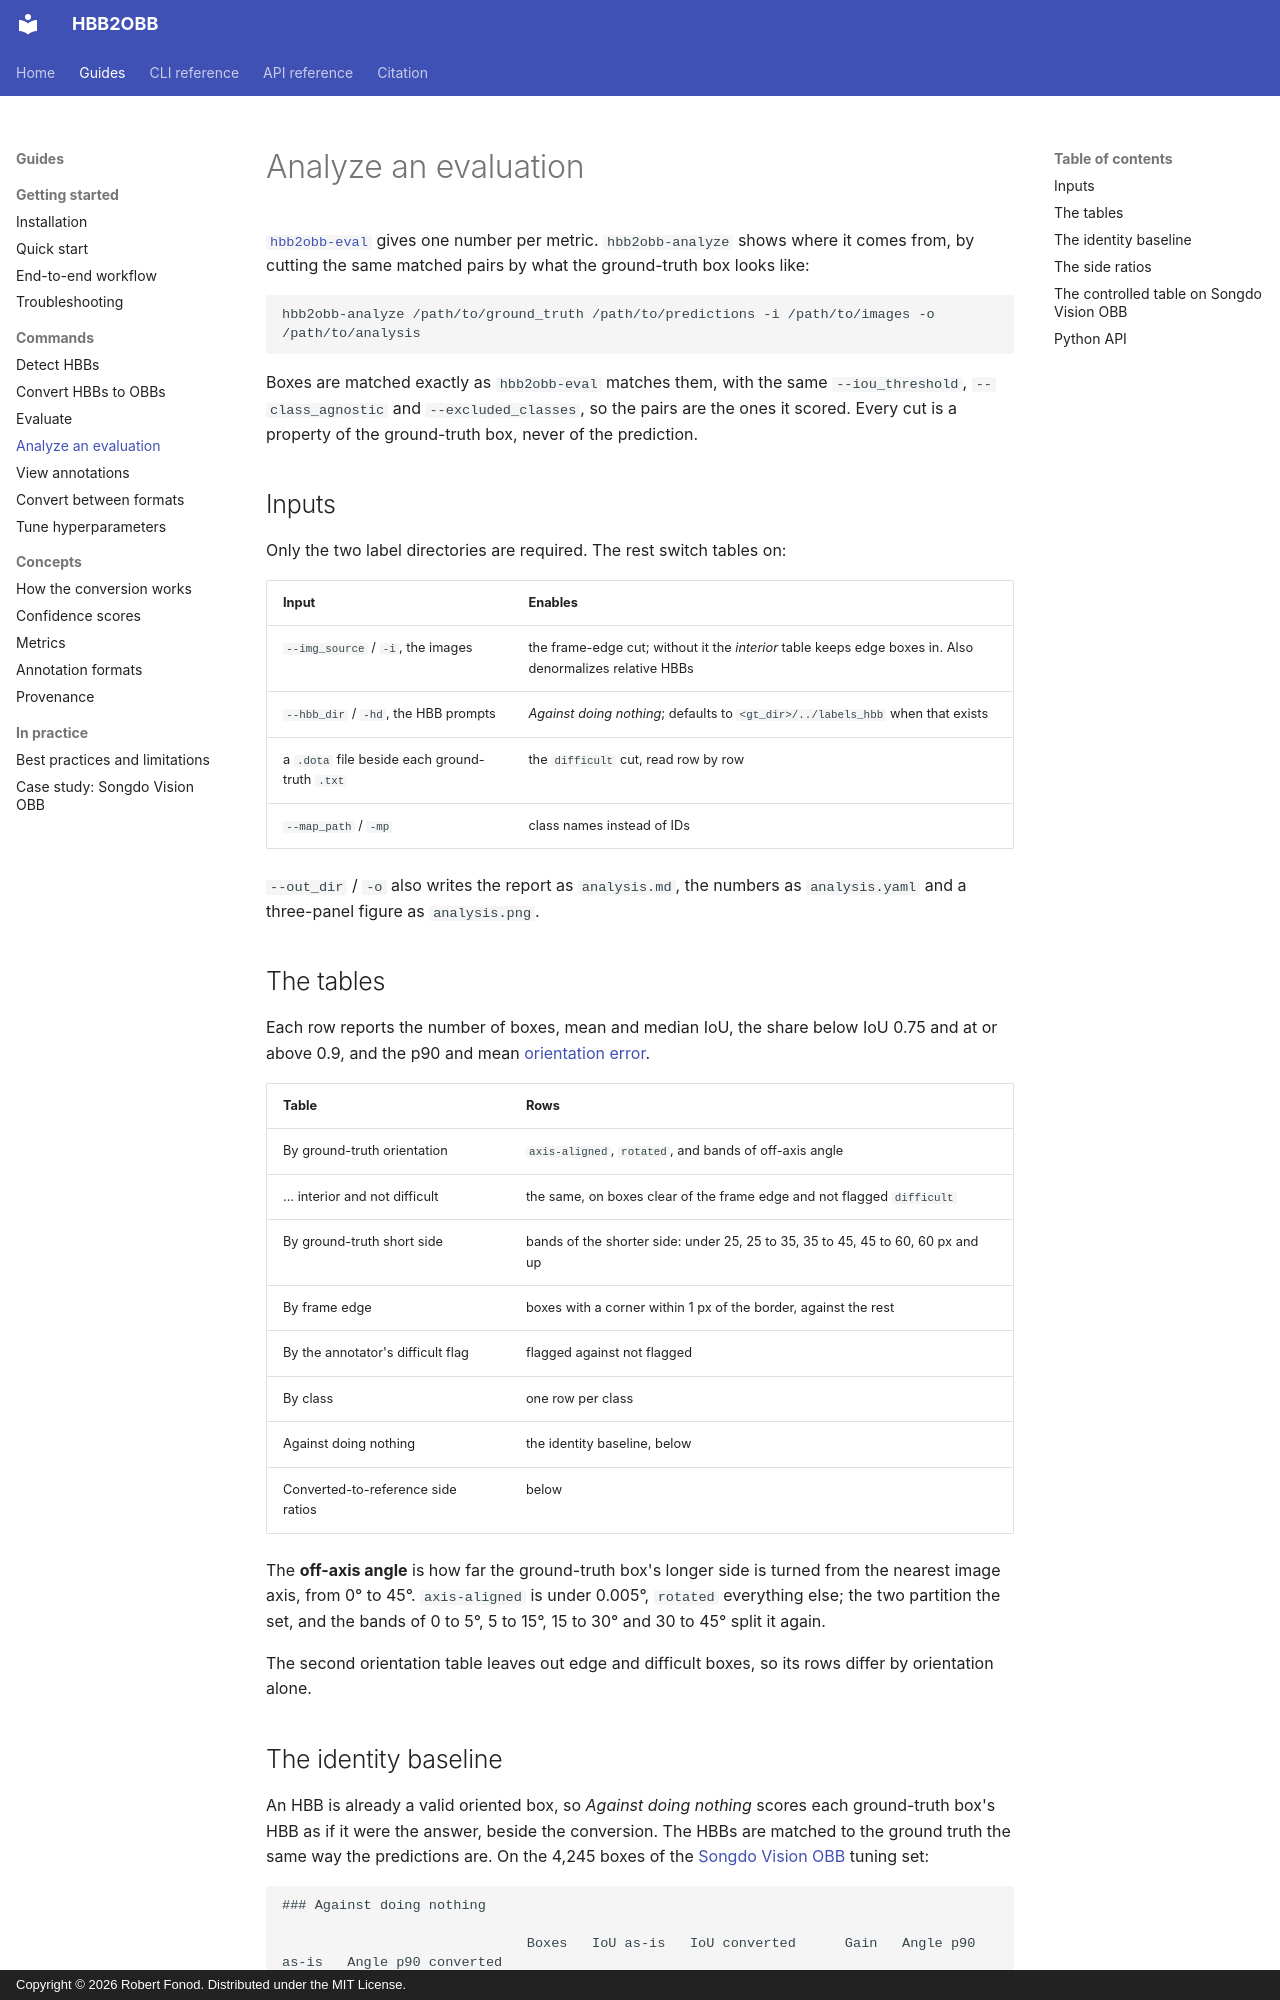

repository: rfonod/hbb2obb · page: guides/analyze/index.html · generator: mkdocs · copyright: Copyright © 2026 Robert Fonod. Distributed under the MIT License.

# Analyze an evaluation

[`hbb2obb-eval`](evaluate.md) gives one number per metric. `hbb2obb-analyze` shows where it comes from, by cutting the same matched pairs by what the ground-truth box looks like:

```bash
hbb2obb-analyze /path/to/ground_truth /path/to/predictions -i /path/to/images -o /path/to/analysis
```

Boxes are matched exactly as `hbb2obb-eval` matches them, with the same `--iou_threshold`, `--class_agnostic` and `--excluded_classes`, so the pairs are the ones it scored. Every cut is a property of the ground-truth box, never of the prediction.

## Inputs

Only the two label directories are required. The rest switch tables on:

| Input | Enables |
| :--- | :--- |
| `--img_source` / `-i`, the images | the frame-edge cut; without it the *interior* table keeps edge boxes in. Also denormalizes relative HBBs |
| `--hbb_dir` / `-hd`, the HBB prompts | *Against doing nothing*; defaults to `<gt_dir>/../labels_hbb` when that exists |
| a `.dota` file beside each ground-truth `.txt` | the `difficult` cut, read row by row |
| `--map_path` / `-mp` | class names instead of IDs |

`--out_dir` / `-o` also writes the report as `analysis.md`, the numbers as `analysis.yaml` and a three-panel figure as `analysis.png`.

## The tables

Each row reports the number of boxes, mean and median IoU, the share below IoU 0.75 and at or above 0.9, and the p90 and mean [orientation error](metrics.md#orientation-error).

| Table | Rows |
| :--- | :--- |
| By ground-truth orientation | `axis-aligned`, `rotated`, and bands of off-axis angle |
| ... interior and not difficult | the same, on boxes clear of the frame edge and not flagged `difficult` |
| By ground-truth short side | bands of the shorter side: under 25, 25 to 35, 35 to 45, 45 to 60, 60 px and up |
| By frame edge | boxes with a corner within 1 px of the border, against the rest |
| By the annotator's difficult flag | flagged against not flagged |
| By class | one row per class |
| Against doing nothing | the identity baseline, below |
| Converted-to-reference side ratios | below |

The **off-axis angle** is how far the ground-truth box's longer side is turned from the nearest image axis, from 0° to 45°. `axis-aligned` is under 0.005°, `rotated` everything else; the two partition the set, and the bands of 0 to 5°, 5 to 15°, 15 to 30° and 30 to 45° split it again.

The second orientation table leaves out edge and difficult boxes, so its rows differ by orientation alone.
